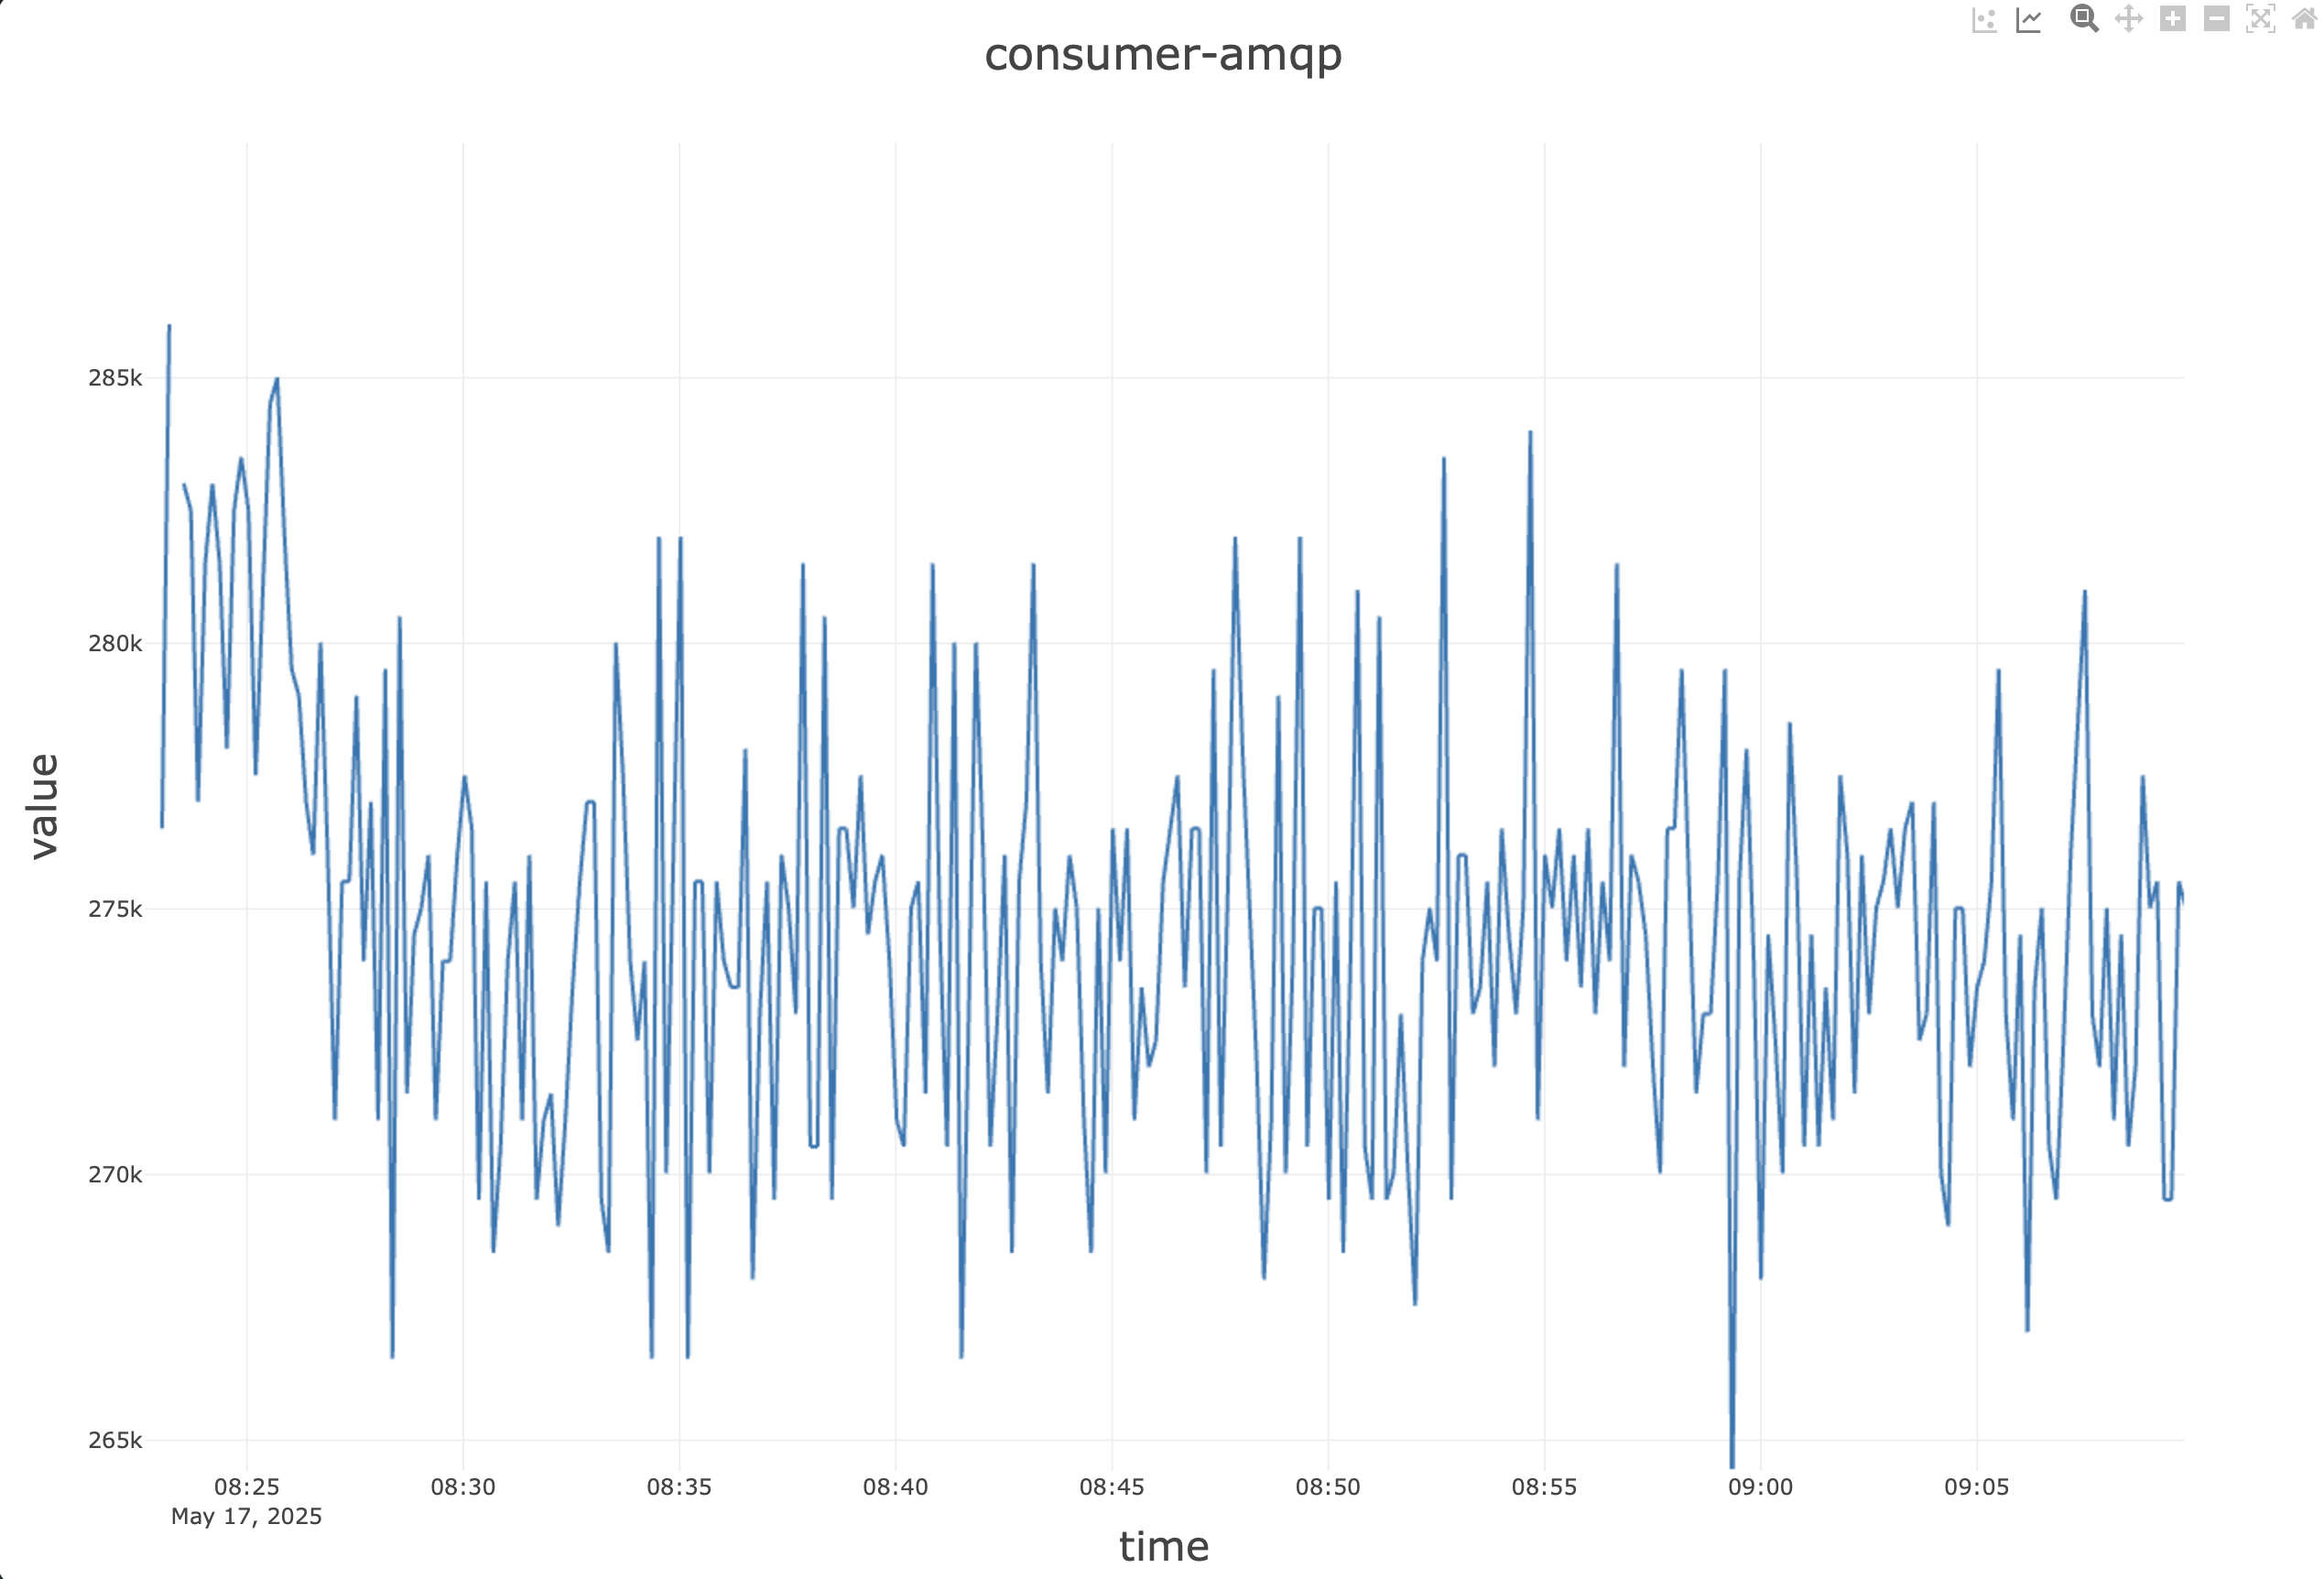

The data file committed next to this chart (first rows):
time, client, queue, value, total
2025-05-17T08:23:00.818Z, amqp-1, test_queue_0, 276500, 276500
2025-05-17T08:23:10.819Z, amqp-1, test_queue_0, 286000, 562500
c2025-05-17T08:23:20.818Z, amqp-1, test_queue_0, 281500, 844000
2025-05-17T08:23:30.819Z, amqp-1, test_queue_0, 283000, 1127000
2025-05-17T08:23:40.820Z, amqp-1, test_queue_0, 282500, 1409500
2025-05-17T08:23:50.820Z, amqp-1, test_queue_0, 277000, 1686500
2025-05-17T08:24:00.819Z, amqp-1, test_queue_0, 281500, 1968000
2025-05-17T08:24:10.819Z, amqp-1, test_queue_0, 283000, 2251000
2025-05-17T08:24:20.819Z, amqp-1, test_queue_0, 281500, 2532500
2025-05-17T08:24:30.819Z, amqp-1, test_queue_0, 278000, 2810500
2025-05-17T08:24:40.820Z, amqp-1, test_queue_0, 282500, 3093000
2025-05-17T08:24:50.820Z, amqp-1, test_queue_0, 283500, 3376500
2025-05-17T08:25:00.820Z, amqp-1, test_queue_0, 282500, 3659000
2025-05-17T08:25:10.819Z, amqp-1, test_queue_0, 277500, 3936500
2025-05-17T08:25:20.819Z, amqp-1, test_queue_0, 281000, 4217500
2025-05-17T08:25:30.820Z, amqp-1, test_queue_0, 284500, 4502000
2025-05-17T08:25:40.820Z, amqp-1, test_queue_0, 285000, 4787000
2025-05-17T08:25:50.821Z, amqp-1, test_queue_0, 282000, 5069000
2025-05-17T08:26:00.820Z, amqp-1, test_queue_0, 279500, 5348500
2025-05-17T08:26:10.821Z, amqp-1, test_queue_0, 279000, 5627500
2025-05-17T08:26:20.821Z, amqp-1, test_queue_0, 277000, 5904500
2025-05-17T08:26:30.821Z, amqp-1, test_queue_0, 276000, 6180500
2025-05-17T08:26:40.820Z, amqp-1, test_queue_0, 280000, 6460500
2025-05-17T08:26:50.822Z, amqp-1, test_queue_0, 276000, 6736500
2025-05-17T08:27:00.821Z, amqp-1, test_queue_0, 271000, 7007500
2025-05-17T08:27:10.821Z, amqp-1, test_queue_0, 275500, 7283000
2025-05-17T08:27:20.821Z, amqp-1, test_queue_0, 275500, 7558500
2025-05-17T08:27:30.822Z, amqp-1, test_queue_0, 279000, 7837500
2025-05-17T08:27:40.821Z, amqp-1, test_queue_0, 274000, 8111500
2025-05-17T08:27:50.821Z, amqp-1, test_queue_0, 277000, 8388500
2025-05-17T08:28:00.822Z, amqp-1, test_queue_0, 271000, 8659500
2025-05-17T08:28:10.822Z, amqp-1, test_queue_0, 279500, 8939000
2025-05-17T08:28:20.822Z, amqp-1, test_queue_0, 266500, 9205500
2025-05-17T08:28:30.822Z, amqp-1, test_queue_0, 280500, 9486000
2025-05-17T08:28:40.822Z, amqp-1, test_queue_0, 271500, 9757500
2025-05-17T08:28:50.823Z, amqp-1, test_queue_0, 274500, 10032000
2025-05-17T08:29:00.822Z, amqp-1, test_queue_0, 275000, 10307000
2025-05-17T08:29:10.823Z, amqp-1, test_queue_0, 276000, 10583000
2025-05-17T08:29:20.822Z, amqp-1, test_queue_0, 271000, 10854000
2025-05-17T08:29:30.823Z, amqp-1, test_queue_0, 274000, 11128000
2025-05-17T08:29:40.822Z, amqp-1, test_queue_0, 274000, 11402000
2025-05-17T08:29:50.823Z, amqp-1, test_queue_0, 276000, 11678000
2025-05-17T08:30:00.822Z, amqp-1, test_queue_0, 277500, 11955500
2025-05-17T08:30:10.822Z, amqp-1, test_queue_0, 276500, 12232000
2025-05-17T08:30:20.823Z, amqp-1, test_queue_0, 269500, 12501500
2025-05-17T08:30:30.822Z, amqp-1, test_queue_0, 275500, 12777000
2025-05-17T08:30:40.822Z, amqp-1, test_queue_0, 268500, 13045500
2025-05-17T08:30:50.822Z, amqp-1, test_queue_0, 270500, 13316000
2025-05-17T08:31:00.822Z, amqp-1, test_queue_0, 274000, 13590000
2025-05-17T08:31:10.822Z, amqp-1, test_queue_0, 275500, 13865500
2025-05-17T08:31:20.822Z, amqp-1, test_queue_0, 271000, 14136500
2025-05-17T08:31:30.822Z, amqp-1, test_queue_0, 276000, 14412500
2025-05-17T08:31:40.822Z, amqp-1, test_queue_0, 269500, 14682000
2025-05-17T08:31:50.823Z, amqp-1, test_queue_0, 271000, 14953000
2025-05-17T08:32:00.823Z, amqp-1, test_queue_0, 271500, 15224500
2025-05-17T08:32:10.822Z, amqp-1, test_queue_0, 269000, 15493500
2025-05-17T08:32:20.822Z, amqp-1, test_queue_0, 271000, 15764500
2025-05-17T08:32:30.822Z, amqp-1, test_queue_0, 273500, 16038000
2025-05-17T08:32:40.822Z, amqp-1, test_queue_0, 275500, 16313500
2025-05-17T08:32:50.822Z, amqp-1, test_queue_0, 277000, 16590500
... 224 more rows
